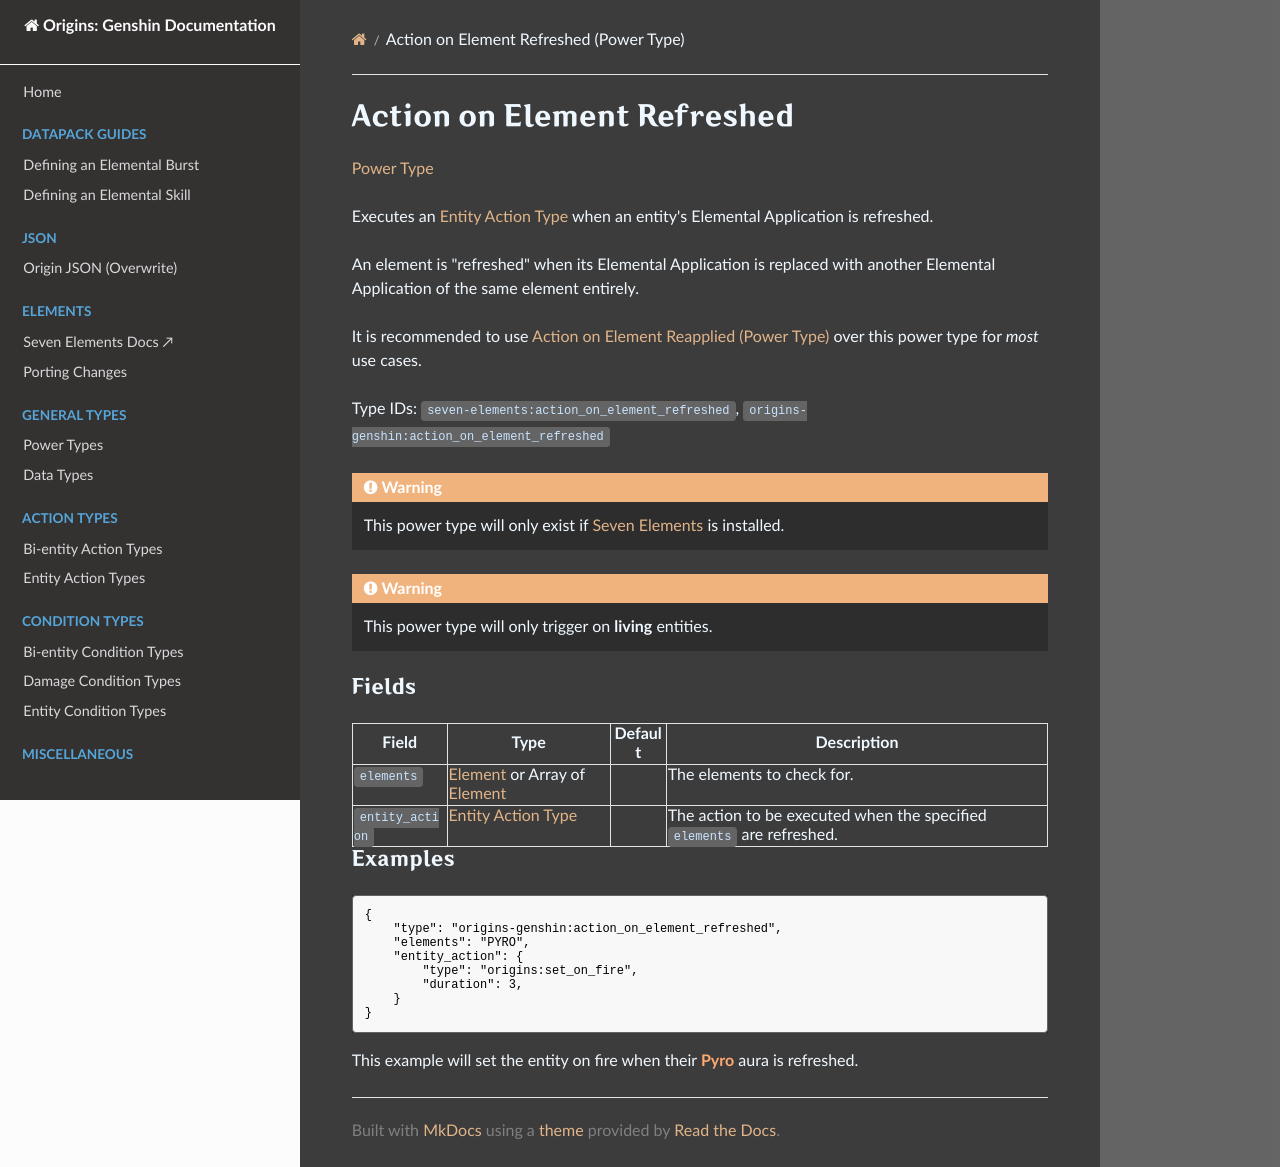

repository: xrickastley/origins-genshin-docs · page: types/power_types/action_on_element_refreshed/index.html · generator: mkdocs

---
title: Action on Element Refreshed (Power Type)
---

# Action on Element Refreshed

[Power Type](../power_types.md)

Executes an [Entity Action Type](../entity_action_types.md) when an entity's Elemental Application is refreshed.

An element is "refreshed" when its Elemental Application is replaced with another Elemental Application of the same element entirely.

It is recommended to use [Action on Element Reapplied (Power Type)](./action_on_element_reapplied.md) over this power type for *most* use cases.

Type IDs: `seven-elements:action_on_element_refreshed`, `origins-genshin:action_on_element_refreshed`

!!! warning
	This power type will only exist if [Seven Elements](https://modrinth.com/mod/seven-elements) is installed.

!!! warning
	This power type will only trigger on **living** entities.

### Fields
| Field				| Type | Default | Description
|-------------------|------|---------|------------
|`elements`			| [Element](../data_types/element.md) or Array of [Element](../data_types/element.md) | | The elements to check for. |
|`entity_action`	| [Entity Action Type](../entity_action_types.md) | | The action to be executed when the specified `elements` are refreshed. |

### Examples
```json
{
	"type": "origins-genshin:action_on_element_refreshed",
	"elements": "PYRO",
	"entity_action": {
		"type": "origins:set_on_fire",
		"duration": 3,
	}
}
```
This example will set the entity on fire when their <span class="pyro">**Pyro**</span> aura is refreshed.
